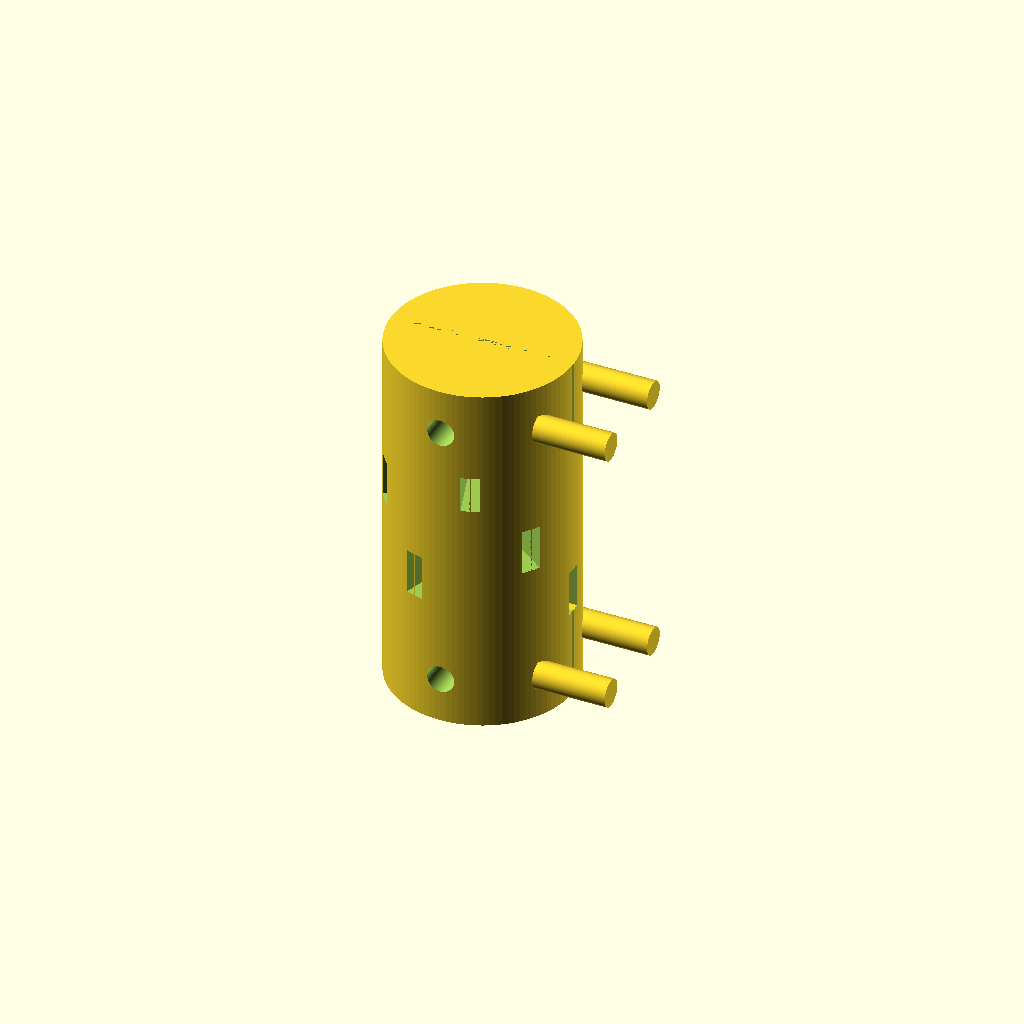
Cell 1 — every parameter at its default value.
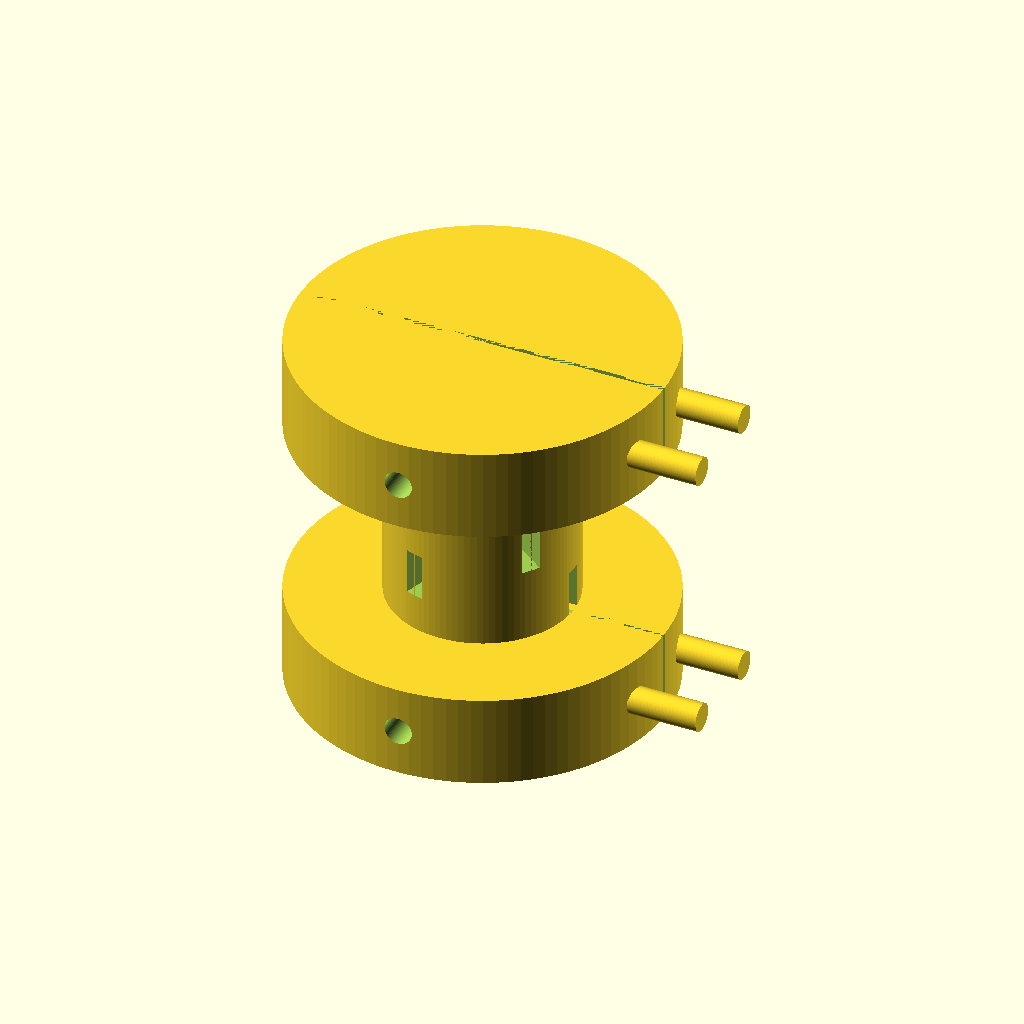
Cell 2: hub_diameter = 40 (everything else at default).
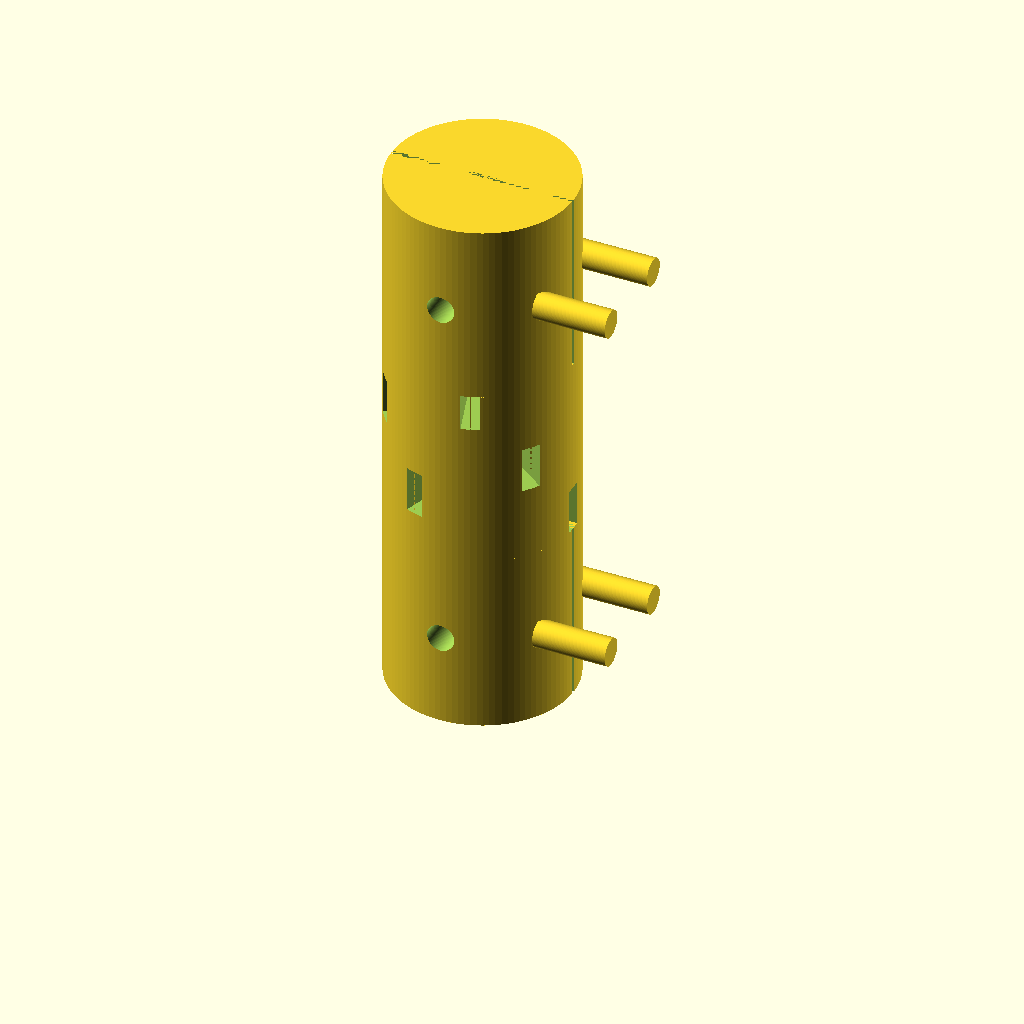
Cell 3 — hub_length set to 20, the other parameters unchanged.
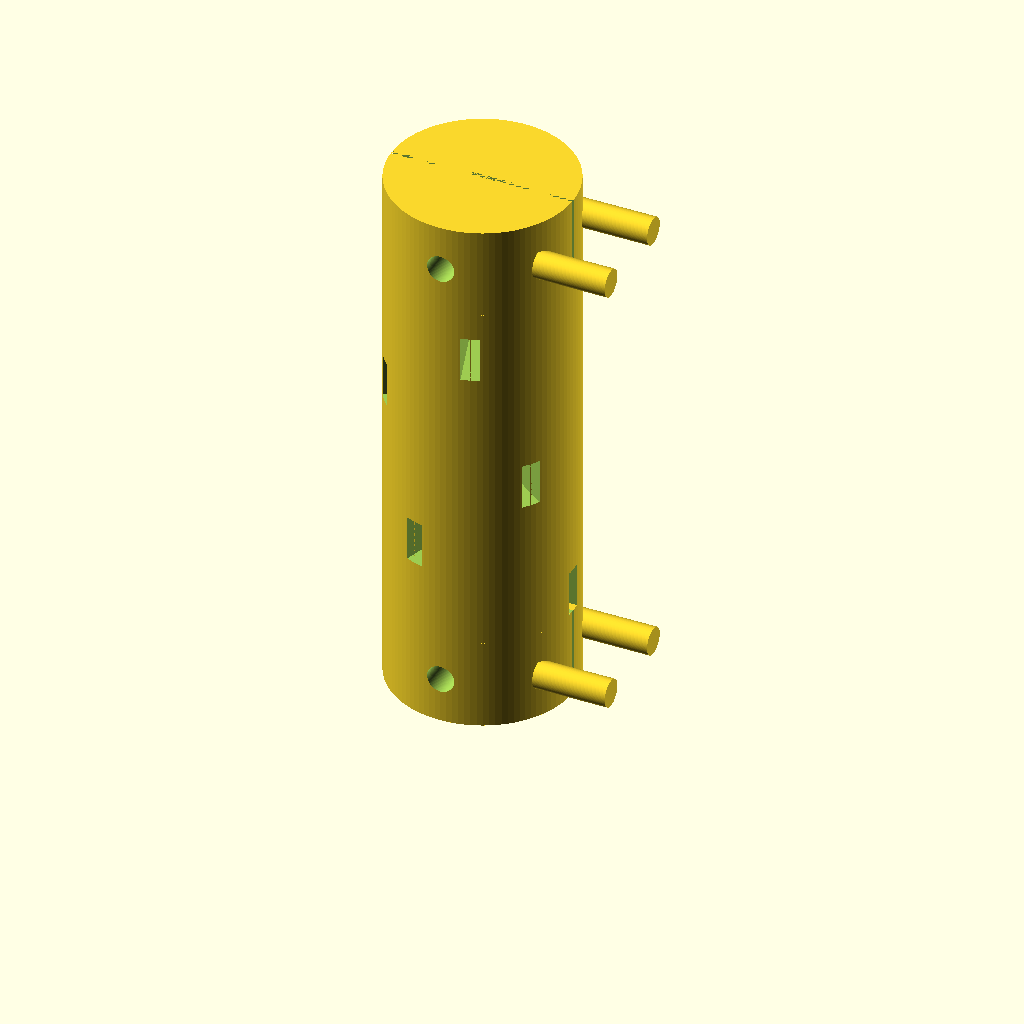
Cell 4: the same model with flexure_length = 40.
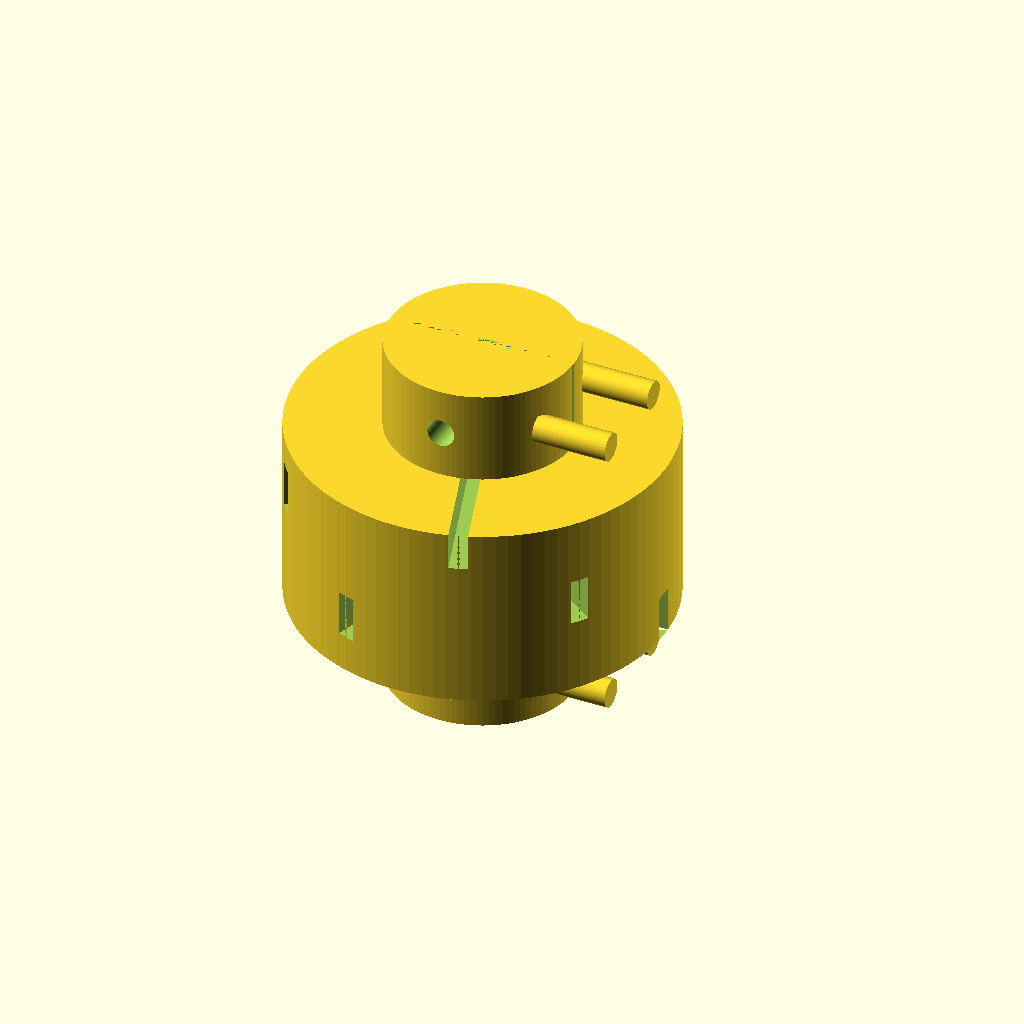
Cell 5 — flexure_diameter set to 40, the other parameters unchanged.
All cells are drawn from one camera (rotation 55°, 0°, 25°, orthographic, colour scheme Cornfield), so only the parameter changes between them.
Source of the model, TracePart/objfile_32/output_0/objfile_32.scad:

$fn = 100;

// Parameters
hub_diameter = 20;
hub_length = 10;
flexure_length = 20;
flexure_diameter = 20;
slot_width = 2;
slot_depth = 5;
num_slots = 5;
screw_diameter = 3;
screw_length = 8;
screw_offset = 5;
slit_width = 0.5;

// Main assembly
module coupling() {
    // Left hub
    translate([0, 0, 0])
        clamping_hub();

    // Flexure body
    translate([0, 0, hub_length])
        helical_flexure();

    // Right hub
    translate([0, 0, hub_length + flexure_length])
        clamping_hub();

    // Screws
    for (z = [0, hub_length + flexure_length]) {
        translate([0, 0, z])
            clamping_screws();
    }
}

// Clamping hub with slit and screw holes
module clamping_hub() {
    difference() {
        cylinder(h = hub_length, d = hub_diameter);
        // Slit
        translate([-hub_diameter/2, -slit_width/2, 0])
            cube([hub_diameter, slit_width, hub_length]);
        // Screw holes
        for (y = [-screw_offset, screw_offset]) {
            translate([0, y, hub_length/2])
                rotate([90, 0, 0])
                    cylinder(h = hub_diameter, d = screw_diameter);
        }
    }
}

// Helical flexure approximation using rotated slots
module helical_flexure() {
    difference() {
        cylinder(h = flexure_length, d = flexure_diameter);
        for (i = [0:num_slots-1]) {
            angle = i * 360 / num_slots;
            z_pos = i * flexure_length / num_slots;
            rotate([0, 0, angle])
                translate([-flexure_diameter/2, -slot_width/2, z_pos])
                    cube([flexure_diameter, slot_width, slot_depth]);
        }
    }
}

// Clamping screws
module clamping_screws() {
    for (y = [-screw_offset, screw_offset]) {
        translate([hub_diameter/2 - 1.5, y, hub_length/2])
            rotate([0, 90, 0])
                cylinder(h = screw_length, d = screw_diameter);
    }
}

// Render the full coupling
coupling();
Customizer parameters (derived from the source; name, type, default, range or options):
hub_diameter: number, default 20
hub_length: number, default 10
flexure_length: number, default 20
flexure_diameter: number, default 20
slot_width: number, default 2
slot_depth: number, default 5
num_slots: number, default 5
screw_diameter: number, default 3
screw_length: number, default 8
screw_offset: number, default 5
slit_width: number, default 0.5
